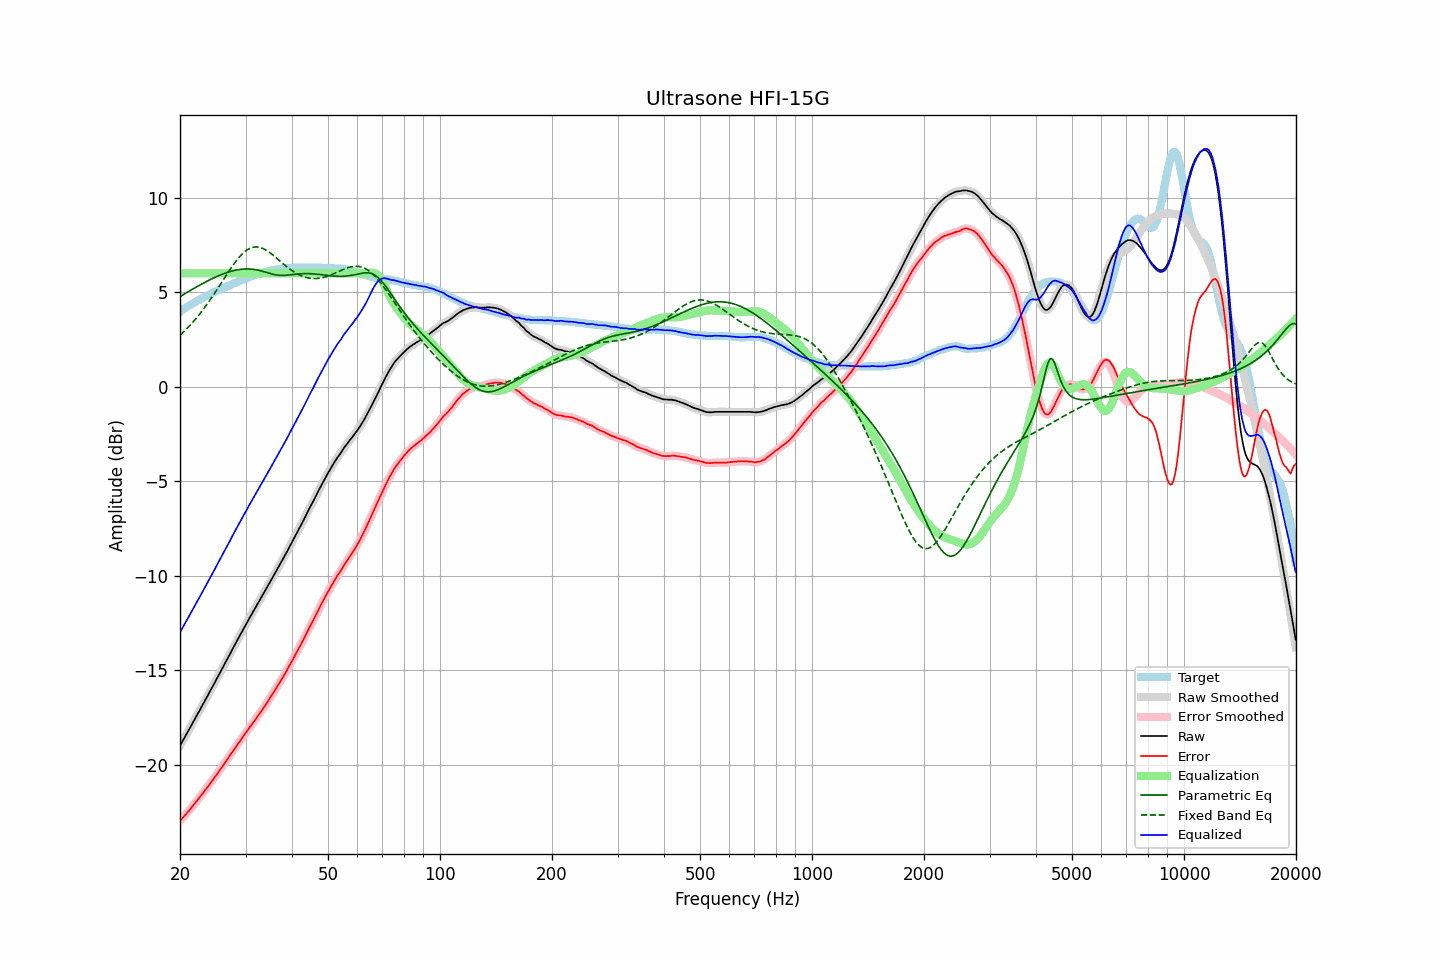

Data behind this chart, as committed beside it:
frequency, raw, error, smoothed, error_smoothed, equalization, parametric_eq, fixed_band_eq, equalized_raw, equalized_smoothed, target
20.00, -19.00, -22.98, -19.00, -22.98, 6.00, 4.77, 2.73, -13.00, -13.00, 3.98
20.20, -18.85, -22.89, -18.85, -22.89, 6.00, 4.82, 2.81, -12.85, -12.85, 4.04
20.40, -18.70, -22.79, -18.70, -22.79, 6.00, 4.87, 2.88, -12.70, -12.70, 4.09
20.61, -18.56, -22.70, -18.55, -22.70, 6.00, 4.92, 2.97, -12.56, -12.55, 4.15
20.81, -18.40, -22.60, -18.40, -22.60, 6.00, 4.97, 3.05, -12.40, -12.40, 4.20
21.02, -18.25, -22.51, -18.25, -22.50, 6.00, 5.02, 3.14, -12.25, -12.25, 4.26
21.23, -18.09, -22.40, -18.09, -22.40, 6.00, 5.07, 3.23, -12.09, -12.09, 4.31
21.44, -17.94, -22.30, -17.94, -22.30, 6.00, 5.12, 3.32, -11.94, -11.94, 4.36
21.66, -17.78, -22.19, -17.78, -22.19, 6.00, 5.17, 3.41, -11.78, -11.78, 4.40
21.87, -17.63, -22.09, -17.63, -22.08, 6.00, 5.22, 3.51, -11.63, -11.63, 4.46
22.09, -17.47, -21.98, -17.47, -21.98, 6.00, 5.27, 3.61, -11.47, -11.47, 4.51
22.31, -17.32, -21.88, -17.32, -21.87, 6.00, 5.32, 3.71, -11.32, -11.32, 4.56
22.54, -17.17, -21.77, -17.17, -21.77, 6.00, 5.36, 3.82, -11.17, -11.17, 4.59
22.76, -17.01, -21.66, -17.02, -21.66, 6.00, 5.41, 3.92, -11.01, -11.02, 4.64
22.99, -16.86, -21.55, -16.86, -21.54, 6.00, 5.46, 4.03, -10.86, -10.86, 4.68
23.22, -16.70, -21.44, -16.70, -21.43, 6.00, 5.50, 4.15, -10.70, -10.70, 4.73
23.45, -16.54, -21.31, -16.55, -21.32, 6.00, 5.55, 4.26, -10.54, -10.55, 4.77
23.69, -16.39, -21.22, -16.39, -21.21, 6.00, 5.59, 4.38, -10.39, -10.39, 4.82
23.92, -16.23, -21.09, -16.23, -21.10, 6.00, 5.63, 4.50, -10.23, -10.23, 4.86
24.16, -16.07, -20.98, -16.07, -20.98, 6.00, 5.68, 4.62, -10.07, -10.07, 4.91
24.40, -15.91, -20.86, -15.91, -20.87, 6.00, 5.72, 4.75, -9.91, -9.91, 4.95
24.65, -15.76, -20.75, -15.76, -20.75, 6.00, 5.76, 4.88, -9.76, -9.76, 4.99
24.89, -15.60, -20.63, -15.60, -20.63, 6.00, 5.80, 5.00, -9.60, -9.60, 5.03
25.14, -15.44, -20.51, -15.44, -20.51, 6.00, 5.83, 5.13, -9.44, -9.44, 5.07
25.39, -15.28, -20.39, -15.28, -20.39, 6.00, 5.87, 5.27, -9.28, -9.28, 5.11
25.65, -15.12, -20.27, -15.12, -20.27, 6.00, 5.91, 5.40, -9.12, -9.12, 5.15
25.91, -14.97, -20.15, -14.96, -20.15, 6.00, 5.94, 5.53, -8.97, -8.96, 5.19
26.16, -14.80, -20.03, -14.80, -20.03, 6.00, 5.97, 5.66, -8.80, -8.80, 5.23
26.43, -14.64, -19.90, -14.64, -19.91, 6.00, 6.00, 5.80, -8.64, -8.64, 5.26
26.69, -14.48, -19.78, -14.49, -19.78, 6.00, 6.03, 5.93, -8.48, -8.49, 5.30
26.96, -14.33, -19.67, -14.33, -19.66, 6.00, 6.06, 6.06, -8.33, -8.33, 5.34
27.23, -14.16, -19.53, -14.17, -19.54, 6.00, 6.09, 6.18, -8.16, -8.17, 5.36
27.50, -14.00, -19.41, -14.00, -19.41, 6.00, 6.11, 6.31, -8.00, -8.00, 5.40
27.77, -13.84, -19.28, -13.84, -19.28, 6.00, 6.13, 6.43, -7.84, -7.84, 5.44
28.05, -13.68, -19.15, -13.68, -19.16, 6.00, 6.15, 6.55, -7.68, -7.68, 5.47
28.33, -13.52, -19.03, -13.52, -19.03, 6.00, 6.17, 6.66, -7.52, -7.52, 5.51
28.62, -13.36, -18.92, -13.36, -18.91, 6.00, 6.19, 6.77, -7.36, -7.36, 5.55
28.90, -13.20, -18.79, -13.21, -18.79, 6.00, 6.20, 6.87, -7.20, -7.21, 5.59
29.19, -13.05, -18.67, -13.05, -18.67, 6.00, 6.21, 6.96, -7.05, -7.05, 5.62
29.48, -12.89, -18.55, -12.89, -18.55, 6.00, 6.22, 7.05, -6.89, -6.89, 5.66
29.78, -12.73, -18.43, -12.73, -18.43, 6.00, 6.23, 7.13, -6.73, -6.73, 5.70
30.08, -12.58, -18.30, -12.58, -18.31, 6.00, 6.23, 7.19, -6.58, -6.58, 5.73
30.38, -12.42, -18.19, -12.43, -18.19, 6.00, 6.23, 7.25, -6.42, -6.43, 5.77
30.68, -12.28, -18.08, -12.28, -18.08, 6.00, 6.23, 7.30, -6.28, -6.28, 5.79
30.99, -12.13, -17.97, -12.13, -17.96, 6.00, 6.22, 7.34, -6.13, -6.13, 5.83
31.30, -11.98, -17.85, -11.98, -17.85, 6.00, 6.22, 7.37, -5.98, -5.98, 5.86
31.61, -11.83, -17.72, -11.83, -17.73, 6.00, 6.21, 7.39, -5.83, -5.83, 5.89
31.93, -11.68, -17.60, -11.69, -17.60, 6.00, 6.19, 7.40, -5.68, -5.69, 5.92
32.24, -11.54, -17.49, -11.54, -17.49, 6.00, 6.18, 7.39, -5.54, -5.54, 5.95
32.57, -11.39, -17.37, -11.40, -17.37, 6.00, 6.16, 7.38, -5.39, -5.40, 5.98
32.89, -11.25, -17.26, -11.25, -17.25, 6.00, 6.14, 7.36, -5.25, -5.25, 6.01
33.22, -11.10, -17.13, -11.10, -17.13, 6.00, 6.12, 7.33, -5.10, -5.10, 6.02
33.55, -10.95, -17.00, -10.95, -17.00, 6.00, 6.09, 7.30, -4.95, -4.95, 6.05
33.89, -10.80, -16.87, -10.80, -16.87, 6.00, 6.07, 7.25, -4.80, -4.80, 6.07
34.23, -10.65, -16.74, -10.65, -16.75, 6.00, 6.04, 7.20, -4.65, -4.65, 6.09
34.57, -10.50, -16.62, -10.50, -16.62, 6.00, 6.02, 7.14, -4.50, -4.50, 6.12
34.92, -10.35, -16.49, -10.35, -16.49, 6.00, 5.99, 7.08, -4.35, -4.35, 6.14
35.27, -10.19, -16.35, -10.20, -16.35, 6.00, 5.97, 7.02, -4.19, -4.20, 6.15
35.62, -10.04, -16.21, -10.04, -16.21, 6.00, 5.95, 6.95, -4.04, -4.04, 6.17
35.97, -9.89, -16.08, -9.89, -16.08, 6.00, 5.93, 6.88, -3.89, -3.89, 6.19
... 635 more rows
